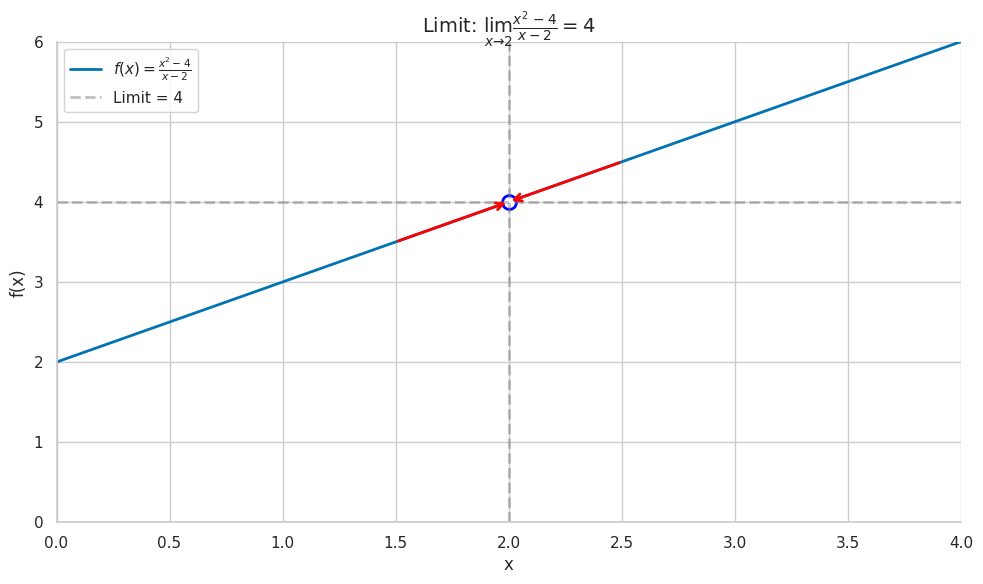
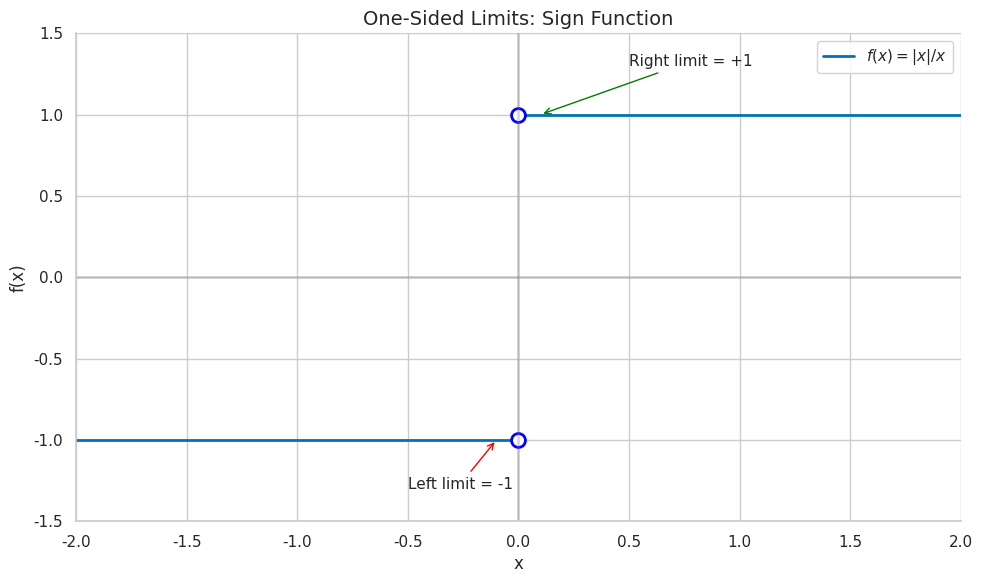
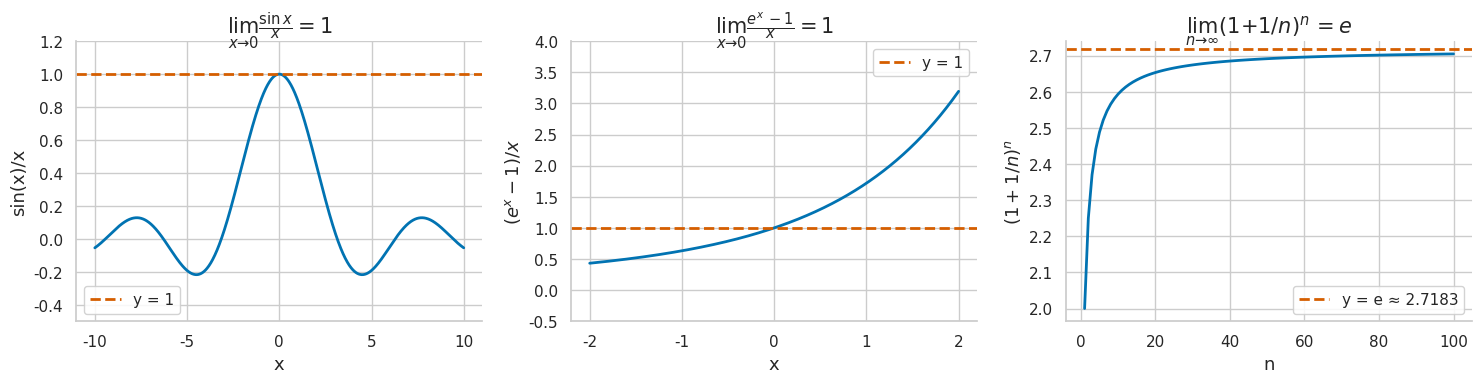
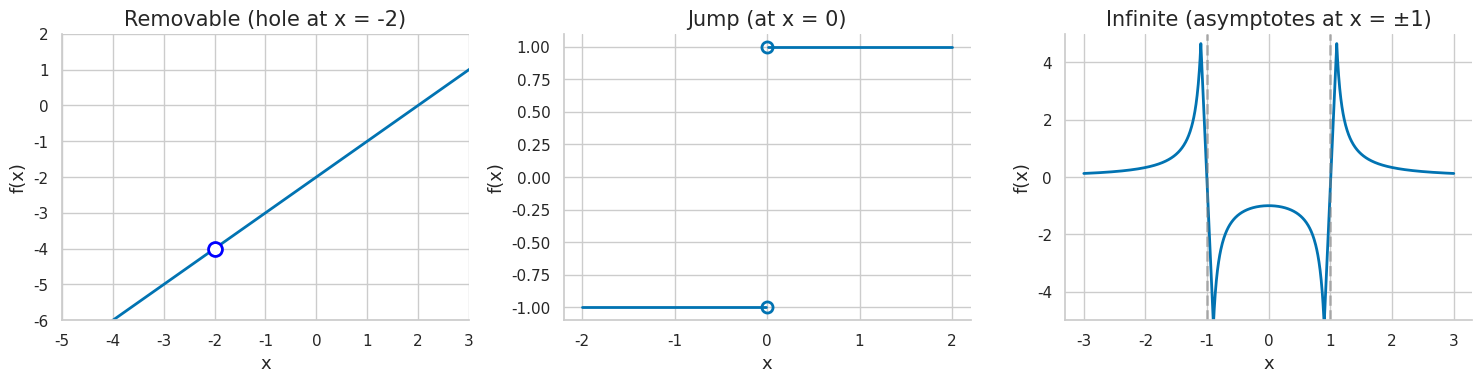
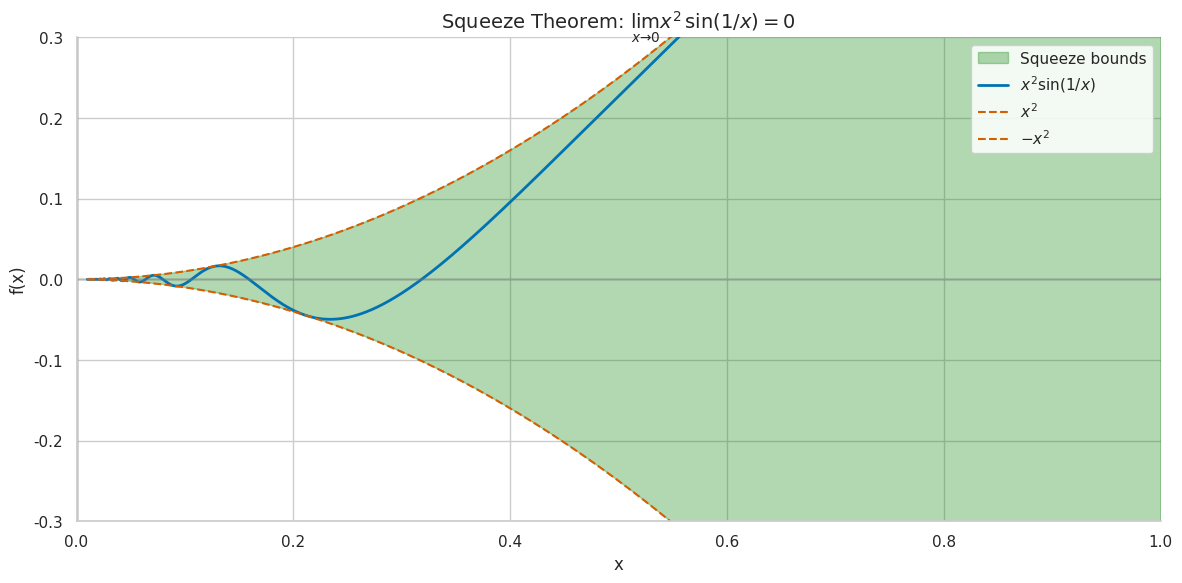
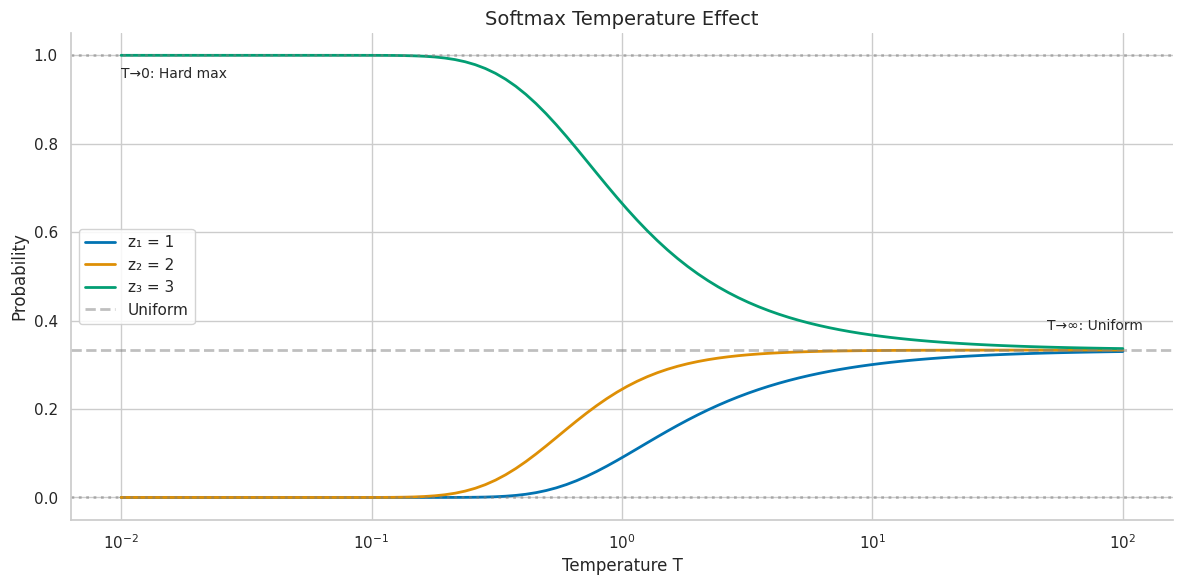
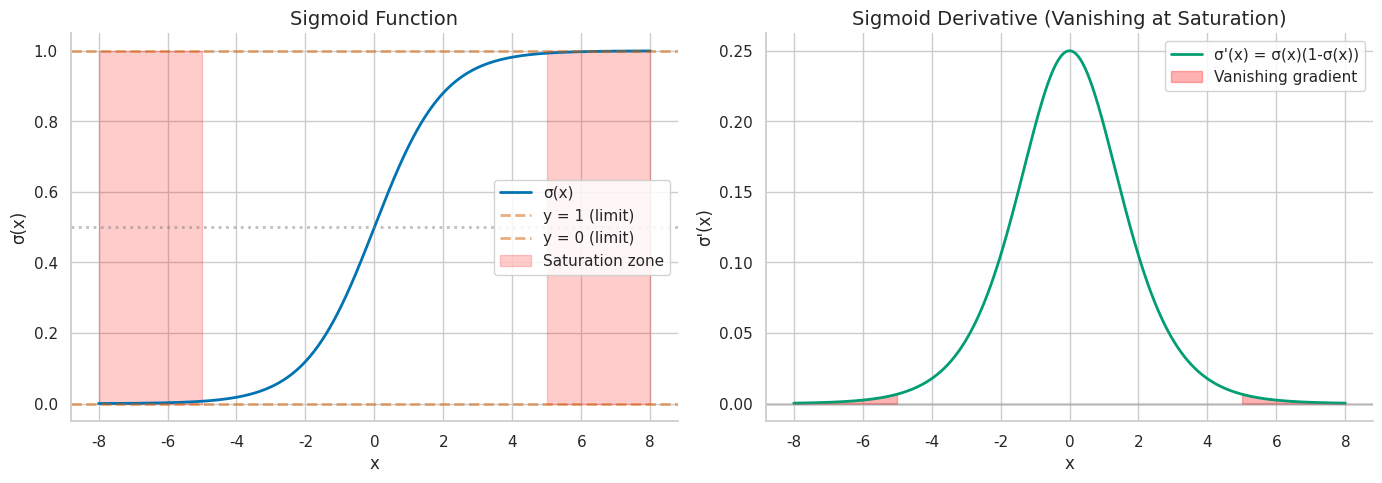
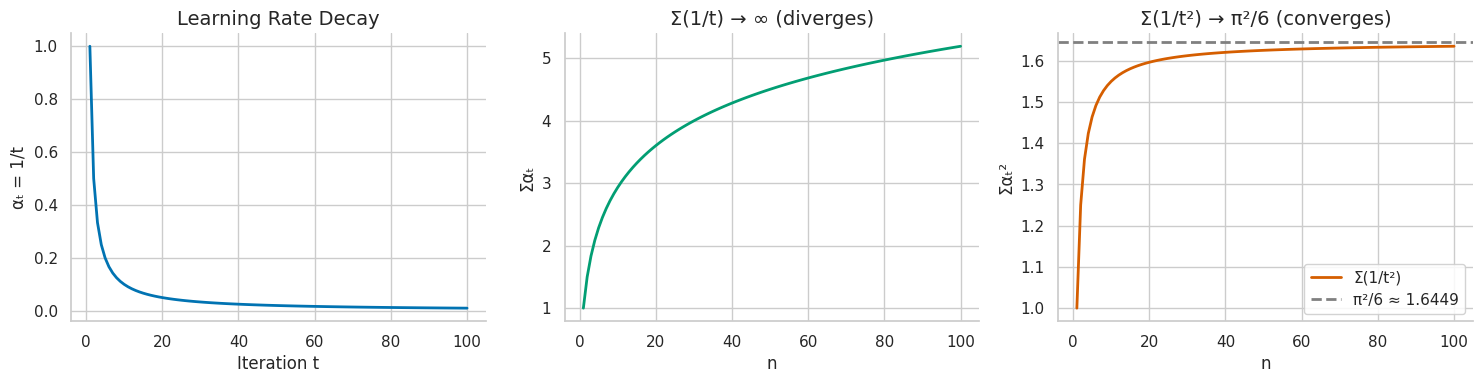
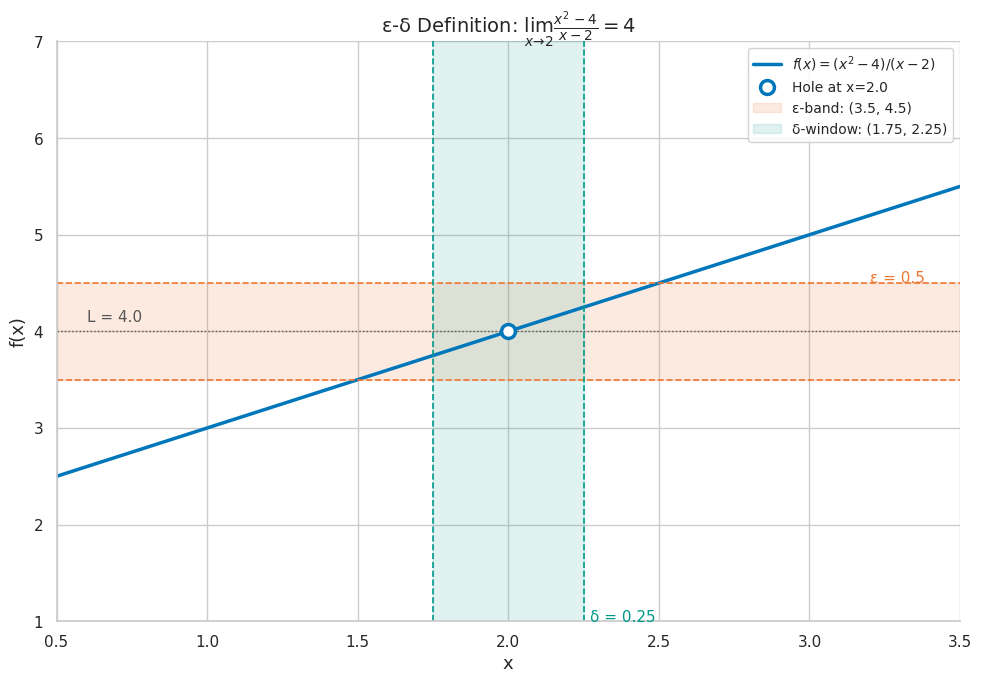
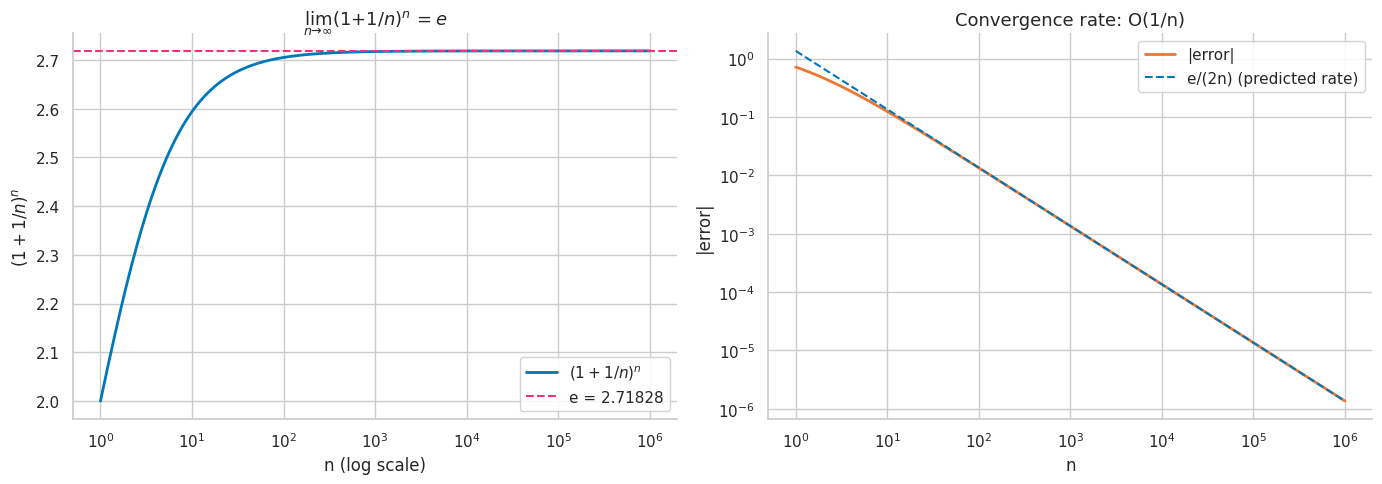
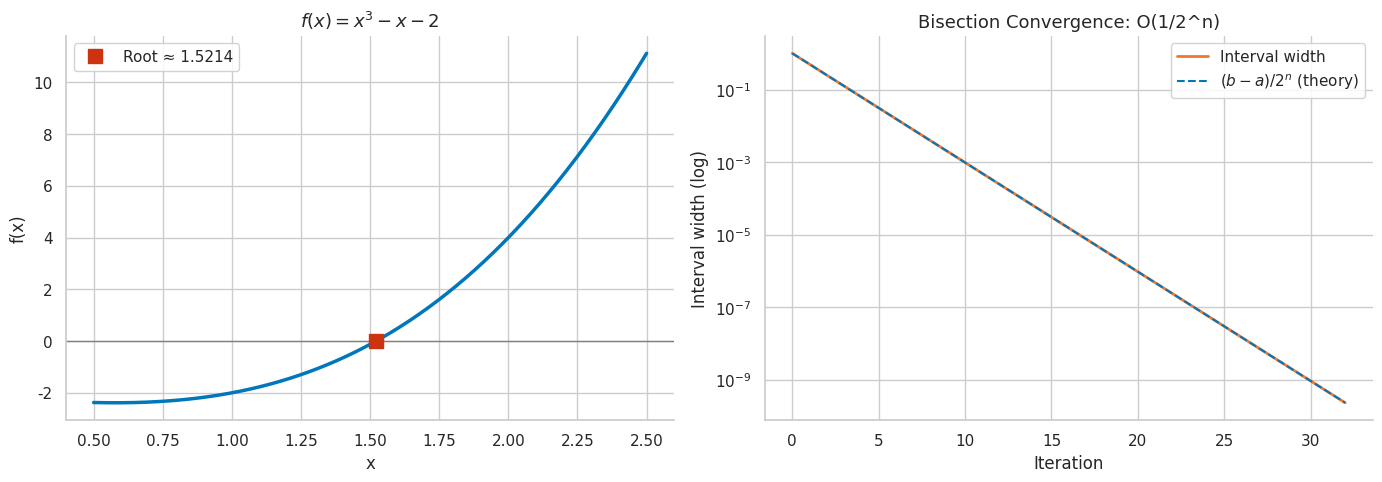
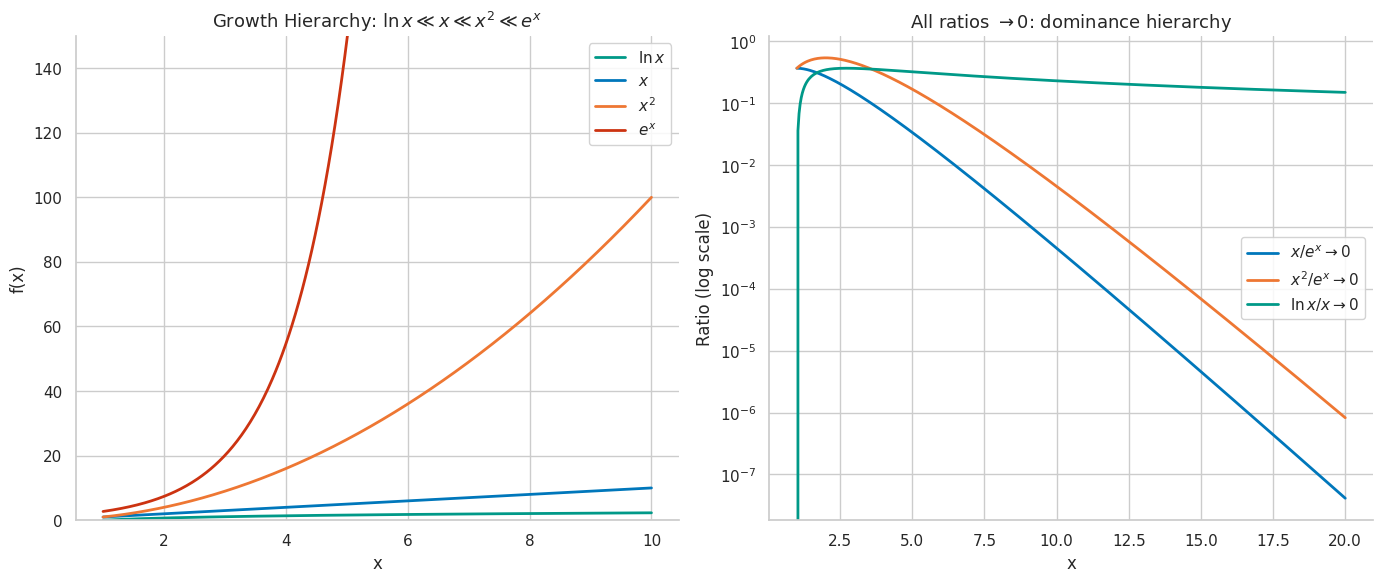
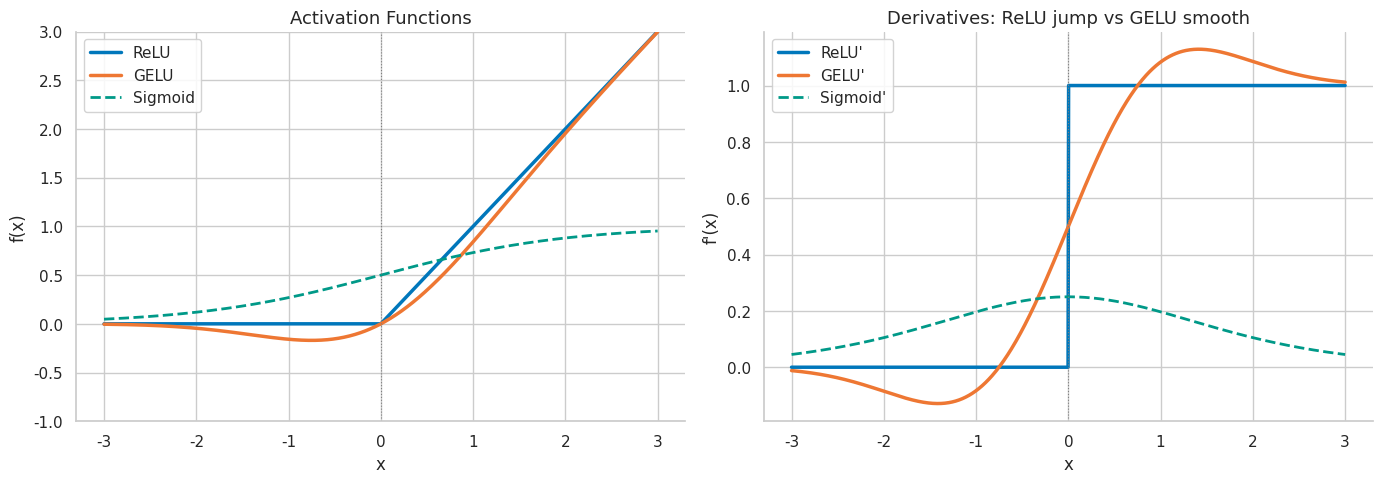
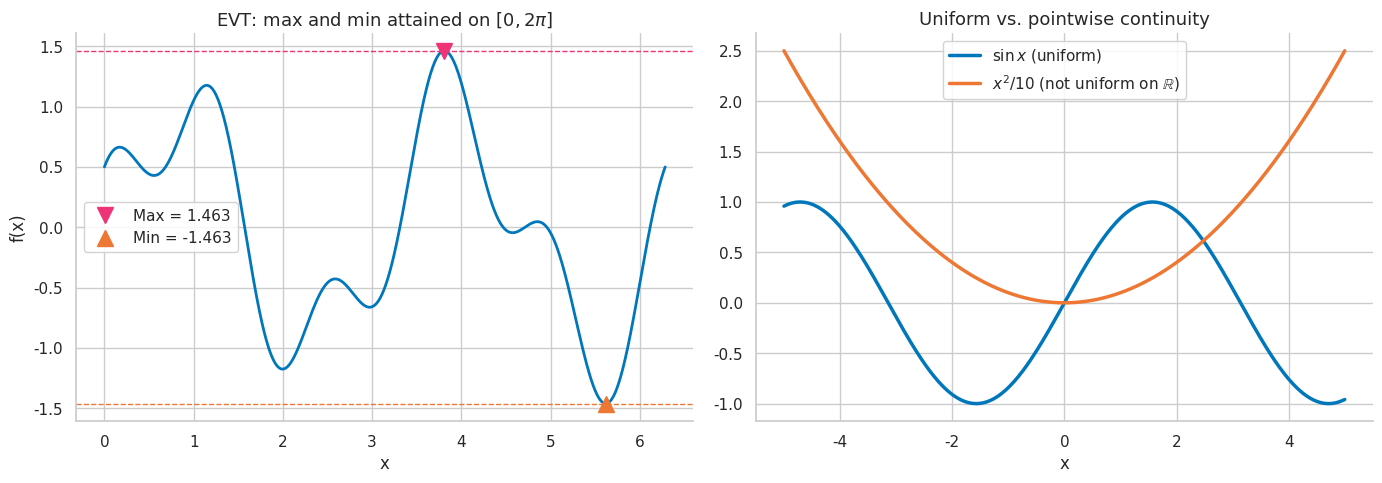

Here is the Python script that generated these plots, in order:
import numpy as np
import matplotlib.pyplot as plt
import matplotlib as mpl

try:
    import seaborn as sns
    sns.set_theme(style="whitegrid", palette="colorblind")
    HAS_SNS = True
except ImportError:
    plt.style.use("seaborn-v0_8-whitegrid")
    HAS_SNS = False

mpl.rcParams.update({
    "figure.figsize":    (10, 6),
    "figure.dpi":         120,
    "font.size":           13,
    "axes.titlesize":      15,
    "axes.labelsize":      13,
    "xtick.labelsize":     11,
    "ytick.labelsize":     11,
    "legend.fontsize":     11,
    "legend.framealpha":   0.85,
    "lines.linewidth":      2.0,
    "axes.spines.top":     False,
    "axes.spines.right":   False,
    "savefig.bbox":       "tight",
    "savefig.dpi":         150,
})
np.random.seed(42)
print("Plot setup complete.")

import numpy as np
import numpy.linalg as la
from scipy import integrate, special, stats
from math import factorial
import matplotlib.patches as patches

COLORS = {
    "primary": "#0077BB",
    "secondary": "#EE7733",
    "tertiary": "#009988",
    "error": "#CC3311",
    "neutral": "#555555",
    "highlight": "#EE3377",
}
HAS_MPL = True
np.set_printoptions(precision=8, suppress=True)
np.random.seed(42)

def header(title):
    print("\n" + "=" * len(title))
    print(title)
    print("=" * len(title))

def check_true(name, cond):
    ok = bool(cond)
    print(f"{'PASS' if ok else 'FAIL'} - {name}")
    return ok

def check_close(name, got, expected, tol=1e-8):
    ok = np.allclose(got, expected, atol=tol, rtol=tol)
    print(f"{'PASS' if ok else 'FAIL'} - {name}: got {got}, expected {expected}")
    return ok



def centered_diff(f, x, h=1e-6):
    return (f(x + h) - f(x - h)) / (2 * h)

def forward_diff(f, x, h=1e-6):
    return (f(x + h) - f(x)) / h

def backward_diff(f, x, h=1e-6):
    return (f(x) - f(x - h)) / h



def grad_check(f, x, analytic_grad, h=1e-6):
    x = np.asarray(x, dtype=float)
    analytic_grad = np.asarray(analytic_grad, dtype=float)
    numeric_grad = np.zeros_like(x, dtype=float)
    for idx in np.ndindex(x.shape):
        x_plus = x.copy(); x_minus = x.copy()
        x_plus[idx] += h; x_minus[idx] -= h
        numeric_grad[idx] = (f(x_plus) - f(x_minus)) / (2 * h)
    denom = la.norm(analytic_grad) + la.norm(numeric_grad) + 1e-12
    return la.norm(analytic_grad - numeric_grad) / denom



def check(name, got, expected, tol=1e-8):
    return check_close(name, got, expected, tol=tol)

print("Chapter helper setup complete.")

print("Evaluate: lim(x→2) (x² - 4)/(x - 2)")
print("="*50)

def f(x):
    return (x**2 - 4) / (x - 2)

# Approach from left
print("\nApproaching from the LEFT (x < 2):")
left_vals = [1.9, 1.99, 1.999, 1.9999, 1.99999]
for x in left_vals:
    print(f"  f({x}) = {f(x):.8f}")

# Approach from right
print("\nApproaching from the RIGHT (x > 2):")
right_vals = [2.1, 2.01, 2.001, 2.0001, 2.00001]
for x in right_vals:
    print(f"  f({x}) = {f(x):.8f}")

print("\n" + "="*50)
print("Both sides approach 4!")
print("\nAlgebraic verification:")
print("(x² - 4)/(x - 2) = (x-2)(x+2)/(x-2) = x + 2")
print("lim(x→2) (x + 2) = 4 ✓")

# Visualize the limit
fig, ax = plt.subplots(figsize=(10, 6))

# Plot the function (avoiding x=2)
x_left = np.linspace(0, 1.99, 100)
x_right = np.linspace(2.01, 4, 100)

ax.plot(x_left, f(x_left), 'b-', linewidth=2, label=r'$f(x) = \frac{x^2-4}{x-2}$')
ax.plot(x_right, f(x_right), 'b-', linewidth=2)

# Mark the hole at x=2
ax.plot(2, 4, 'wo', markersize=10, markeredgecolor='blue', markeredgewidth=2)

# Add arrows showing approach
ax.annotate('', xy=(2, 4), xytext=(1.5, 3.5),
            arrowprops=dict(arrowstyle='->', color='red', lw=2))
ax.annotate('', xy=(2, 4), xytext=(2.5, 4.5),
            arrowprops=dict(arrowstyle='->', color='red', lw=2))

ax.axhline(y=4, color='gray', linestyle='--', alpha=0.5, label='Limit = 4')
ax.axvline(x=2, color='gray', linestyle='--', alpha=0.5)

ax.set_xlabel('x', fontsize=12)
ax.set_ylabel('f(x)', fontsize=12)
ax.set_title(r'Limit: $\lim_{x \to 2} \frac{x^2-4}{x-2} = 4$', fontsize=14)
ax.legend()
ax.set_xlim(0, 4)
ax.set_ylim(0, 6)
plt.tight_layout()
plt.show()

print("Consider f(x) = |x|/x (the sign function)")
print("="*50)

def sign_func(x):
    return np.sign(x)

# From left (approaching 0 from negative side)
print("\nFrom the LEFT (x → 0⁻):")
for x in [-0.1, -0.01, -0.001, -0.0001]:
    print(f"  f({x}) = {sign_func(x)}")
print("  Left-hand limit = -1")

# From right (approaching 0 from positive side)
print("\nFrom the RIGHT (x → 0⁺):")
for x in [0.1, 0.01, 0.001, 0.0001]:
    print(f"  f({x}) = {sign_func(x)}")
print("  Right-hand limit = +1")

print("\n" + "="*50)
print("Since left limit ≠ right limit,")
print("lim(x→0) |x|/x does NOT exist!")

# Visualize one-sided limits
fig, ax = plt.subplots(figsize=(10, 6))

x_neg = np.linspace(-2, -0.01, 100)
x_pos = np.linspace(0.01, 2, 100)

ax.plot(x_neg, sign_func(x_neg), 'b-', linewidth=2, label=r'$f(x) = |x|/x$')
ax.plot(x_pos, sign_func(x_pos), 'b-', linewidth=2)

# Mark the discontinuity
ax.plot(0, -1, 'wo', markersize=10, markeredgecolor='blue', markeredgewidth=2)
ax.plot(0, 1, 'wo', markersize=10, markeredgecolor='blue', markeredgewidth=2)

ax.axhline(y=0, color='gray', linestyle='-', alpha=0.3)
ax.axvline(x=0, color='gray', linestyle='-', alpha=0.3)

# Add annotations
ax.annotate('Right limit = +1', xy=(0.1, 1), xytext=(0.5, 1.3),
            fontsize=11, arrowprops=dict(arrowstyle='->', color='green'))
ax.annotate('Left limit = -1', xy=(-0.1, -1), xytext=(-0.5, -1.3),
            fontsize=11, arrowprops=dict(arrowstyle='->', color='red'))

ax.set_xlabel('x', fontsize=12)
ax.set_ylabel('f(x)', fontsize=12)
ax.set_title('One-Sided Limits: Sign Function', fontsize=14)
ax.legend(loc='upper right')
ax.set_xlim(-2, 2)
ax.set_ylim(-1.5, 1.5)
plt.tight_layout()
plt.show()

print("FUNDAMENTAL LIMITS")
print("="*60)

# Limit 1: sin(x)/x
print("\n1. lim(x→0) sin(x)/x = 1")
print("-" * 40)
for x in [0.1, 0.01, 0.001, 0.0001, 0.00001]:
    val = np.sin(x) / x
    print(f"   x = {x:.5f}: sin(x)/x = {val:.12f}")

# Limit 2: (e^x - 1)/x
print("\n2. lim(x→0) (eˣ - 1)/x = 1")
print("-" * 40)
for x in [0.1, 0.01, 0.001, 0.0001, 0.00001]:
    val = (np.exp(x) - 1) / x
    print(f"   x = {x:.5f}: (eˣ - 1)/x = {val:.12f}")

# Limit 3: (1 + 1/n)^n → e
print("\n3. lim(n→∞) (1 + 1/n)ⁿ = e")
print("-" * 40)
for n in [10, 100, 1000, 10000, 100000]:
    val = (1 + 1/n)**n
    error = abs(val - np.e)
    print(f"   n = {n:6d}: (1 + 1/n)ⁿ = {val:.12f}  (error = {error:.2e})")
print(f"   True e = {np.e:.12f}")

# Visualize fundamental limits
fig, axes = plt.subplots(1, 3, figsize=(15, 4))

# sin(x)/x
x = np.linspace(-10, 10, 1000)
x = x[x != 0]  # Avoid division by zero
y = np.sin(x) / x
axes[0].plot(x, y, 'b-', linewidth=2)
axes[0].axhline(y=1, color='r', linestyle='--', label='y = 1')
axes[0].set_xlabel('x')
axes[0].set_ylabel('sin(x)/x')
axes[0].set_title(r'$\lim_{x \to 0} \frac{\sin x}{x} = 1$')
axes[0].legend()
axes[0].set_ylim(-0.5, 1.2)

# (e^x - 1)/x
x = np.linspace(-2, 2, 1000)
x = x[np.abs(x) > 0.001]
y = (np.exp(x) - 1) / x
axes[1].plot(x, y, 'b-', linewidth=2)
axes[1].axhline(y=1, color='r', linestyle='--', label='y = 1')
axes[1].set_xlabel('x')
axes[1].set_ylabel(r'$(e^x - 1)/x$')
axes[1].set_title(r'$\lim_{x \to 0} \frac{e^x - 1}{x} = 1$')
axes[1].legend()
axes[1].set_ylim(-0.5, 4)

# (1 + 1/n)^n
n = np.arange(1, 101)
y = (1 + 1/n)**n
axes[2].plot(n, y, 'b-', linewidth=2)
axes[2].axhline(y=np.e, color='r', linestyle='--', label=f'y = e ≈ {np.e:.4f}')
axes[2].set_xlabel('n')
axes[2].set_ylabel(r'$(1 + 1/n)^n$')
axes[2].set_title(r'$\lim_{n \to \infty} (1 + 1/n)^n = e$')
axes[2].legend()

plt.tight_layout()
plt.show()

print("L'HÔPITAL'S RULE EXAMPLE")
print("="*60)
print("\nFind: lim(x→0) (eˣ - 1 - x)/x²")

print("\n--- Step 1: Check indeterminate form ---")
print("At x = 0: numerator = e⁰ - 1 - 0 = 0")
print("At x = 0: denominator = 0² = 0")
print("Form: 0/0 → Apply L'Hôpital")

print("\n--- Step 2: First application ---")
print("f(x) = eˣ - 1 - x  →  f'(x) = eˣ - 1")
print("g(x) = x²          →  g'(x) = 2x")
print("\nlim(x→0) (eˣ - 1)/(2x) → still 0/0!")

print("\n--- Step 3: Second application ---")
print("f'(x) = eˣ - 1  →  f''(x) = eˣ")
print("g'(x) = 2x      →  g''(x) = 2")
print("\nlim(x→0) eˣ/2 = e⁰/2 = 1/2")

print("\n--- Numerical Verification ---")
def f(x):
    return (np.exp(x) - 1 - x) / x**2

for x in [0.1, 0.01, 0.001, 0.0001, 0.00001]:
    print(f"   f({x}) = {f(x):.12f}")
print("\n   Approaches 0.5 ✓")

print("LIMITS AT INFINITY")
print("="*60)

# Case 1: Equal degrees
print("\n1. lim(x→∞) (2x² + 3x)/(x² - 1)")
print("   Equal degrees → ratio of leading coefficients")
print("   = 2/1 = 2")

def f1(x):
    return (2*x**2 + 3*x) / (x**2 - 1)

print("\n   Numerical verification:")
for x in [10, 100, 1000, 10000, 100000]:
    print(f"     f({x:6d}) = {f1(x):.10f}")

# Case 2: Numerator degree < Denominator degree
print("\n2. lim(x→∞) x/(x² + 1)")
print("   Numerator degree < Denominator degree → limit is 0")

def f2(x):
    return x / (x**2 + 1)

print("\n   Numerical verification:")
for x in [10, 100, 1000, 10000, 100000]:
    print(f"     f({x:6d}) = {f2(x):.10f}")

# Case 3: Numerator degree > Denominator degree
print("\n3. lim(x→∞) x³/(x² + 1)")
print("   Numerator degree > Denominator degree → limit is ±∞")

def f3(x):
    return x**3 / (x**2 + 1)

print("\n   Numerical verification:")
for x in [10, 100, 1000, 10000]:
    print(f"     f({x:5d}) = {f3(x):.4f}")

print("TYPES OF DISCONTINUITIES")
print("="*60)

print("\n1. REMOVABLE DISCONTINUITY (hole)")
print("   f(x) = (x² - 4)/(x + 2) at x = -2")
print("   f(-2) is undefined (0/0)")
print("   But: f(x) = (x-2)(x+2)/(x+2) = x - 2")
print("   lim(x→-2) = -4 exists")
print("   Can be 'fixed' by defining f(-2) = -4")

print("\n2. JUMP DISCONTINUITY")
print("   f(x) = |x|/x at x = 0")
print("   Left limit = -1, Right limit = +1")
print("   Limits exist but are different")

print("\n3. INFINITE DISCONTINUITY (vertical asymptote)")
print("   f(x) = 1/(x² - 1) at x = ±1")
print("   lim(x→1) = ±∞")
print("   Limit does not exist (infinite)")

# Visualize types of discontinuities
fig, axes = plt.subplots(1, 3, figsize=(15, 4))

# Removable discontinuity
x1 = np.linspace(-5, 5, 1000)
x1 = x1[np.abs(x1 + 2) > 0.05]
y1 = (x1**2 - 4) / (x1 + 2)
axes[0].plot(x1, y1, 'b-', linewidth=2)
axes[0].plot(-2, -4, 'wo', markersize=10, markeredgecolor='blue', markeredgewidth=2)
axes[0].set_xlabel('x')
axes[0].set_ylabel('f(x)')
axes[0].set_title('Removable (hole at x = -2)')
axes[0].set_xlim(-5, 3)
axes[0].set_ylim(-6, 2)

# Jump discontinuity
x2_neg = np.linspace(-2, -0.01, 100)
x2_pos = np.linspace(0.01, 2, 100)
axes[1].plot(x2_neg, np.sign(x2_neg), 'b-', linewidth=2)
axes[1].plot(x2_pos, np.sign(x2_pos), 'b-', linewidth=2)
axes[1].plot(0, -1, 'bo', markersize=8, fillstyle='none', markeredgewidth=2)
axes[1].plot(0, 1, 'bo', markersize=8, fillstyle='none', markeredgewidth=2)
axes[1].set_xlabel('x')
axes[1].set_ylabel('f(x)')
axes[1].set_title('Jump (at x = 0)')

# Infinite discontinuity
x3 = np.linspace(-3, 3, 1000)
mask = (np.abs(x3 - 1) > 0.1) & (np.abs(x3 + 1) > 0.1)
x3_clean = x3[mask]
y3 = 1 / (x3_clean**2 - 1)
axes[2].plot(x3_clean, y3, 'b-', linewidth=2)
axes[2].axvline(x=-1, color='gray', linestyle='--', alpha=0.5)
axes[2].axvline(x=1, color='gray', linestyle='--', alpha=0.5)
axes[2].set_xlabel('x')
axes[2].set_ylabel('f(x)')
axes[2].set_title('Infinite (asymptotes at x = ±1)')
axes[2].set_ylim(-5, 5)

plt.tight_layout()
plt.show()

print("SQUEEZE THEOREM EXAMPLE")
print("="*60)
print("\nFind: lim(x→0) x² sin(1/x)")

print("\n--- Key insight ---")
print("-1 ≤ sin(1/x) ≤ 1 for all x ≠ 0")
print("\nMultiply by x² (positive for x ≠ 0):")
print("-x² ≤ x² sin(1/x) ≤ x²")

print("\n--- Apply squeeze ---")
print("lim(x→0) (-x²) = 0")
print("lim(x→0) (x²) = 0")
print("\nBy Squeeze Theorem: lim(x→0) x² sin(1/x) = 0")

print("\n--- Numerical verification ---")
def f(x):
    return x**2 * np.sin(1/x)

for x in [0.1, 0.01, 0.001, 0.0001]:
    val = f(x)
    bound = x**2
    print(f"  x = {x}: f(x) = {val:12.6e}, bounds = ±{bound:.6e}")

# Visualize squeeze theorem
fig, ax = plt.subplots(figsize=(12, 6))

x = np.linspace(0.01, 1, 1000)
y = x**2 * np.sin(1/x)
upper = x**2
lower = -x**2

ax.fill_between(x, lower, upper, alpha=0.3, color='green', label='Squeeze bounds')
ax.plot(x, y, 'b-', linewidth=2, label=r'$x^2 \sin(1/x)$')
ax.plot(x, upper, 'r--', linewidth=1.5, label=r'$x^2$')
ax.plot(x, lower, 'r--', linewidth=1.5, label=r'$-x^2$')

ax.axhline(y=0, color='gray', linestyle='-', alpha=0.3)
ax.axvline(x=0, color='gray', linestyle='-', alpha=0.3)

ax.set_xlabel('x', fontsize=12)
ax.set_ylabel('f(x)', fontsize=12)
ax.set_title(r'Squeeze Theorem: $\lim_{x \to 0} x^2 \sin(1/x) = 0$', fontsize=14)
ax.legend(loc='upper right')
ax.set_xlim(0, 1)
ax.set_ylim(-0.3, 0.3)
plt.tight_layout()
plt.show()

print("SOFTMAX TEMPERATURE LIMIT")
print("="*60)

def softmax(z, T=1.0):
    """Compute softmax with temperature."""
    z_scaled = z / T
    # Subtract max for numerical stability
    exp_z = np.exp(z_scaled - np.max(z_scaled))
    return exp_z / np.sum(exp_z)

z = np.array([1.0, 2.0, 3.0])
print(f"\nLogits z = {z}")

print("\nSoftmax at different temperatures:")
print("-" * 50)

temperatures = [100.0, 10.0, 1.0, 0.5, 0.1, 0.01]
for T in temperatures:
    probs = softmax(z, T)
    print(f"  T = {T:6.2f}: {np.round(probs, 5)}")

print("\n" + "="*60)
print("Observations:")
print("  T → ∞: Softmax → uniform [0.333, 0.333, 0.333]")
print("  T → 0: Softmax → hard max [0, 0, 1]")

# Visualize softmax temperature effect
fig, ax = plt.subplots(figsize=(12, 6))

z = np.array([1.0, 2.0, 3.0])
temps = np.logspace(-2, 2, 100)

probs = np.array([softmax(z, T) for T in temps])

for i, label in enumerate(['z₁ = 1', 'z₂ = 2', 'z₃ = 3']):
    ax.semilogx(temps, probs[:, i], linewidth=2, label=label)

ax.axhline(y=1/3, color='gray', linestyle='--', alpha=0.5, label='Uniform')
ax.axhline(y=1, color='gray', linestyle=':', alpha=0.5)
ax.axhline(y=0, color='gray', linestyle=':', alpha=0.5)

ax.set_xlabel('Temperature T', fontsize=12)
ax.set_ylabel('Probability', fontsize=12)
ax.set_title('Softmax Temperature Effect', fontsize=14)
ax.legend()
ax.set_ylim(-0.05, 1.05)

# Add annotations
ax.annotate('T→0: Hard max', xy=(0.01, 0.95), fontsize=10)
ax.annotate('T→∞: Uniform', xy=(50, 0.38), fontsize=10)

plt.tight_layout()
plt.show()

print("SIGMOID SATURATION")
print("="*60)

def sigmoid(x):
    return 1 / (1 + np.exp(-x))

def sigmoid_derivative(x):
    s = sigmoid(x)
    return s * (1 - s)

print("\nσ(x) = 1/(1 + e^(-x))")

print("\nAs x → +∞:")
for x in [1, 5, 10, 20, 50]:
    print(f"  σ({x:2d}) = {sigmoid(x):.12f}  σ'({x:2d}) = {sigmoid_derivative(x):.2e}")
print("  → 1")

print("\nAs x → -∞:")
for x in [-1, -5, -10, -20, -50]:
    print(f"  σ({x:3d}) = {sigmoid(x):.12e}  σ'({x:3d}) = {sigmoid_derivative(x):.2e}")
print("  → 0")

print("\n" + "="*60)
print("KEY INSIGHT for ML:")
print("At saturation: σ'(x) ≈ 0 → Vanishing gradient problem!")

# Visualize sigmoid and its derivative
fig, axes = plt.subplots(1, 2, figsize=(14, 5))

x = np.linspace(-8, 8, 1000)
y = sigmoid(x)
dy = sigmoid_derivative(x)

# Sigmoid
axes[0].plot(x, y, 'b-', linewidth=2, label='σ(x)')
axes[0].axhline(y=1, color='r', linestyle='--', alpha=0.5, label='y = 1 (limit)')
axes[0].axhline(y=0, color='r', linestyle='--', alpha=0.5, label='y = 0 (limit)')
axes[0].axhline(y=0.5, color='gray', linestyle=':', alpha=0.5)
axes[0].fill_between(x[x > 5], 0, 1, alpha=0.2, color='red', label='Saturation zone')
axes[0].fill_between(x[x < -5], 0, 1, alpha=0.2, color='red')
axes[0].set_xlabel('x', fontsize=12)
axes[0].set_ylabel('σ(x)', fontsize=12)
axes[0].set_title('Sigmoid Function', fontsize=14)
axes[0].legend()

# Derivative
axes[1].plot(x, dy, 'g-', linewidth=2, label="σ'(x) = σ(x)(1-σ(x))")
axes[1].fill_between(x[x > 5], 0, dy[x > 5], alpha=0.3, color='red', label='Vanishing gradient')
axes[1].fill_between(x[x < -5], 0, dy[x < -5], alpha=0.3, color='red')
axes[1].axhline(y=0, color='gray', linestyle='-', alpha=0.3)
axes[1].set_xlabel('x', fontsize=12)
axes[1].set_ylabel("σ'(x)", fontsize=12)
axes[1].set_title('Sigmoid Derivative (Vanishing at Saturation)', fontsize=14)
axes[1].legend()

plt.tight_layout()
plt.show()

print("LEARNING RATE DECAY CONVERGENCE")
print("="*60)

print("\nFor SGD convergence, we need:")
print("  1. Σ αₜ = ∞      (can explore the whole space)")
print("  2. Σ αₜ² < ∞     (noise vanishes in the limit)")

print("\n--- Example: αₜ = 1/t ---")

# Check condition 1: harmonic series diverges
print("\nCondition 1: Σ(1/t)")
for n in [10, 100, 1000, 10000, 100000]:
    harmonic = sum(1/t for t in range(1, n+1))
    print(f"  Σ(t=1 to {n:6d}) 1/t = {harmonic:.4f}")
print("  → ∞ (harmonic series diverges) ✓")

# Check condition 2: sum of squares converges
print("\nCondition 2: Σ(1/t²)")
for n in [10, 100, 1000, 10000, 100000]:
    sum_sq = sum(1/t**2 for t in range(1, n+1))
    print(f"  Σ(t=1 to {n:6d}) 1/t² = {sum_sq:.8f}")
print(f"  → π²/6 ≈ {np.pi**2/6:.8f} (converges) ✓")

# Visualize learning rate decay
fig, axes = plt.subplots(1, 3, figsize=(15, 4))

t = np.arange(1, 101)

# Learning rate decay
alpha = 1 / t
axes[0].plot(t, alpha, 'b-', linewidth=2)
axes[0].set_xlabel('Iteration t', fontsize=12)
axes[0].set_ylabel('αₜ = 1/t', fontsize=12)
axes[0].set_title('Learning Rate Decay', fontsize=14)

# Cumulative sum (diverges)
cumsum = np.cumsum(alpha)
axes[1].plot(t, cumsum, 'g-', linewidth=2)
axes[1].set_xlabel('n', fontsize=12)
axes[1].set_ylabel('Σαₜ', fontsize=12)
axes[1].set_title('Σ(1/t) → ∞ (diverges)', fontsize=14)

# Cumulative sum of squares (converges)
cumsum_sq = np.cumsum(alpha**2)
axes[2].plot(t, cumsum_sq, 'r-', linewidth=2, label='Σ(1/t²)')
axes[2].axhline(y=np.pi**2/6, color='gray', linestyle='--', label=f'π²/6 ≈ {np.pi**2/6:.4f}')
axes[2].set_xlabel('n', fontsize=12)
axes[2].set_ylabel('Σαₜ²', fontsize=12)
axes[2].set_title('Σ(1/t²) → π²/6 (converges)', fontsize=14)
axes[2].legend()

plt.tight_layout()
plt.show()

print("NUMERICAL STABILITY")
print("="*60)
print("\nComputing (eˣ - 1)/x as x → 0")
print("The limit is 1, but naive computation fails!")

print("\n--- Naive vs Stable Computation ---")
print(f"{'x':>12} {'Naive':>16} {'Stable':>16} {'Error (naive)':>16}")
print("-" * 64)

for x in [1e-5, 1e-8, 1e-10, 1e-12, 1e-15, 1e-16]:
    naive = (np.exp(x) - 1) / x
    stable = np.expm1(x) / x if x != 0 else 1.0
    error = abs(naive - 1)
    print(f"{x:12.0e} {naive:16.12f} {stable:16.12f} {error:16.2e}")

print("\n" + "="*60)
print("Explanation:")
print("  For x = 1e-16: e^x ≈ 1.0000000000000001")
print("  Subtracting 1 causes catastrophic cancellation!")
print("\nSolution: Use np.expm1(x) which computes e^x - 1 accurately for small x")

# Another numerical stability example: log1p
print("\nAnother Example: log(1 + x) for small x")
print("="*60)

print(f"{'x':>12} {'Naive log(1+x)':>18} {'Stable log1p(x)':>18}")
print("-" * 52)

for x in [1e-5, 1e-10, 1e-15, 1e-16, 1e-17]:
    naive = np.log(1 + x)
    stable = np.log1p(x)
    print(f"{x:12.0e} {naive:18.15f} {stable:18.15f}")

print("\nFor very small x, log(1+x) ≈ x (from Taylor series)")

# === 12.1 epsilon-delta Visualization ===

import numpy as np
import matplotlib.pyplot as plt
import matplotlib.patches as patches

COLORS = {'primary': '#0077BB', 'secondary': '#EE7733', 'tertiary': '#009988',
          'error': '#CC3311', 'neutral': '#555555', 'highlight': '#EE3377'}

# f(x) = (x^2-4)/(x-2), lim_{x->2} = 4
def f(x):
    return np.where(np.abs(x - 2) > 1e-10, (x**2 - 4)/(x - 2), np.nan)

a, L = 2.0, 4.0
eps = 0.5
delta = eps / 2  # for f(x) = x+2, |f(x)-L| = |x-2| so delta = eps works

fig, ax = plt.subplots(figsize=(10, 7))
x = np.linspace(0.5, 3.5, 1000)
y = f(x)

ax.plot(x, y, color=COLORS['primary'], lw=2.5, label=r'$f(x)=(x^2-4)/(x-2)$')
ax.plot(a, L, 'o', ms=10, color='white', markeredgecolor=COLORS['primary'],
        markeredgewidth=2.5, zorder=5, label=f'Hole at x={a}')

# epsilon band
ax.axhspan(L - eps, L + eps, alpha=0.15, color=COLORS['secondary'],
           label=f'ε-band: ({L-eps:.1f}, {L+eps:.1f})')
ax.axhline(L - eps, color=COLORS['secondary'], ls='--', lw=1.2)
ax.axhline(L + eps, color=COLORS['secondary'], ls='--', lw=1.2)
ax.axhline(L, color=COLORS['neutral'], ls=':', lw=1)

# delta window
ax.axvspan(a - delta, a + delta, alpha=0.12, color=COLORS['tertiary'],
           label=f'δ-window: ({a-delta:.2f}, {a+delta:.2f})')
ax.axvline(a - delta, color=COLORS['tertiary'], ls='--', lw=1.2)
ax.axvline(a + delta, color=COLORS['tertiary'], ls='--', lw=1.2)

# annotations
ax.annotate(f'ε = {eps}', xy=(3.2, L+eps), fontsize=11, color=COLORS['secondary'])
ax.annotate(f'δ = {delta}', xy=(a+delta+0.02, 1.0), fontsize=11, color=COLORS['tertiary'])
ax.annotate(f'L = {L}', xy=(0.6, L+0.1), fontsize=11, color=COLORS['neutral'])

ax.set_xlabel('x', fontsize=13)
ax.set_ylabel('f(x)', fontsize=13)
ax.set_title(r'ε-δ Definition: $\lim_{x\to 2}\frac{x^2-4}{x-2} = 4$', fontsize=14)
ax.legend(fontsize=10)
ax.set_xlim(0.5, 3.5)
ax.set_ylim(1.0, 7.0)
fig.tight_layout()
plt.show()

# Verify: for x in (a-delta, a+delta), f(x) in (L-eps, L+eps)
x_test = np.linspace(a - delta + 0.001, a + delta - 0.001, 1000)
x_test = x_test[np.abs(x_test - a) > 1e-10]  # exclude a itself
f_vals = f(x_test)
f_vals = f_vals[~np.isnan(f_vals)]
all_in_band = np.all((f_vals > L - eps) & (f_vals < L + eps))
print(f'For δ={delta}: all f(x) in ε-band? {all_in_band}')
print(f'f(x) range in δ-window: [{f_vals.min():.4f}, {f_vals.max():.4f}]')
print(f'ε-band: ({L-eps:.4f}, {L+eps:.4f})')
print(f'PASS: ε-δ verified for ε={eps}, δ={delta}' if all_in_band else 'FAIL')

# === 13.1 Limit Laws Verification ===

import numpy as np

# f(x) = x^2 + 1, g(x) = sin(x)/x  near x=0
# lim f(x) = 1, lim g(x) = 1
h_vals = [1e-1, 1e-2, 1e-3, 1e-4, 1e-6, 1e-8]

print('Verifying limit laws at x -> 0')
print('f(x) = x^2 + 1  =>  lim = 1')
print('g(x) = sin(x)/x =>  lim = 1')
print()
print(f'{"h":>10} | {"f(h)":>12} | {"g(h)":>12} | {"f+g":>12} | {"f*g":>12}')
print('-' * 65)

for h in h_vals:
    fh = h**2 + 1
    gh = np.sin(h) / h
    print(f'{h:>10.2e} | {fh:>12.8f} | {gh:>12.8f} | {fh+gh:>12.8f} | {fh*gh:>12.8f}')

print()
print('Predicted by limit laws:')
print(f'  lim(f+g) = 1 + 1 = 2  (observed ~{1 + np.sin(1e-8)/1e-8:.6f} for h=1e-8)')
print(f'  lim(f*g) = 1 * 1 = 1  (observed ~{(1e-16+1)*(np.sin(1e-8)/1e-8):.6f} for h=1e-8)')

# Composition law: lim g(f(x)) = g(lim f(x)) when g is continuous
print()
print('Composition law: lim_{x->0} exp(sin(x)/x - 1) = exp(1-1) = exp(0) = 1')
for h in [1e-2, 1e-4, 1e-6]:
    val = np.exp(np.sin(h)/h - 1)
    print(f'  h={h:.0e}: exp(sin(h)/h - 1) = {val:.10f}')

# === 14.1 Euler's Number as a Limit ===

import numpy as np
import matplotlib.pyplot as plt

COLORS = {'primary': '#0077BB', 'secondary': '#EE7733', 'highlight': '#EE3377'}

ns = np.array([1, 2, 5, 10, 50, 100, 500, 1000, 5000, 10000, 100000, 1000000])
a_n = (1 + 1/ns)**ns
e_true = np.e
errors = np.abs(a_n - e_true)

print('Convergence of (1 + 1/n)^n to e:')
print(f'{"n":>10} | {"(1+1/n)^n":>15} | {"error":>12}')
print('-' * 45)
for n, val, err in zip(ns, a_n, errors):
    print(f'{n:>10} | {val:>15.10f} | {err:>12.2e}')
print(f'True e =   {e_true:.10f}')

# Convergence rate: error ~ 1/(2n) for large n
print()
print('Convergence rate ~ e/(2n):')
for n, err in zip(ns[-5:], errors[-5:]):
    predicted = e_true / (2 * n)
    print(f'  n={n:.0e}: error={err:.2e}, predicted e/(2n)={predicted:.2e}, ratio={err/predicted:.2f}')

# Visualization
ns_fine = np.logspace(0, 6, 300)
a_fine = (1 + 1/ns_fine)**ns_fine

fig, axes = plt.subplots(1, 2, figsize=(14, 5))

axes[0].semilogx(ns_fine, a_fine, color=COLORS['primary'], lw=2, label=r'$(1+1/n)^n$')
axes[0].axhline(e_true, color=COLORS['highlight'], ls='--', lw=1.5, label=f'e = {e_true:.5f}')
axes[0].set_xlabel('n (log scale)', fontsize=12)
axes[0].set_ylabel(r'$(1+1/n)^n$', fontsize=12)
axes[0].set_title(r'$\lim_{n\to\infty}(1+1/n)^n = e$', fontsize=13)
axes[0].legend()

axes[1].loglog(ns_fine, np.abs((1+1/ns_fine)**ns_fine - e_true),
               color=COLORS['secondary'], lw=2, label='|error|')
axes[1].loglog(ns_fine, e_true/(2*ns_fine), color=COLORS['primary'],
               ls='--', lw=1.5, label='e/(2n) (predicted rate)')
axes[1].set_xlabel('n', fontsize=12)
axes[1].set_ylabel('|error|', fontsize=12)
axes[1].set_title('Convergence rate: O(1/n)', fontsize=13)
axes[1].legend()

fig.tight_layout()
plt.show()
print('PASS: sequence converges to e with rate O(1/n)')

# === 15.1 IVT and Bisection Method ===

import numpy as np
import matplotlib.pyplot as plt

COLORS = {'primary': '#0077BB', 'secondary': '#EE7733',
          'tertiary': '#009988', 'error': '#CC3311'}

def bisection(f, a, b, tol=1e-10, max_iter=100):
    """Bisection method: IVT guarantees root in (a,b) if f(a)*f(b) < 0."""
    assert f(a) * f(b) < 0, 'f(a) and f(b) must have opposite signs'
    history = []
    for i in range(max_iter):
        m = (a + b) / 2
        history.append({'iter': i, 'a': a, 'b': b, 'm': m, 'f(m)': f(m), 'width': b-a})
        if abs(f(m)) < tol or (b - a) / 2 < tol:
            break
        if f(a) * f(m) < 0:
            b = m
        else:
            a = m
    return m, history

# Find root of f(x) = x^3 - x - 2 (root near x=1.5214)
f = lambda x: x**3 - x - 2
a0, b0 = 1.0, 2.0

print(f'f({a0}) = {f(a0):.4f}, f({b0}) = {f(b0):.4f}')
print(f'Signs differ: {f(a0)*f(b0) < 0} => IVT guarantees a root in ({a0},{b0})')
print()

root, history = bisection(f, a0, b0)

print(f'{"Iter":>5} | {"a":>10} | {"b":>10} | {"m":>12} | {"f(m)":>12} | {"width":>12}')
print('-' * 70)
for h in history[:10]:
    print(f'{h["iter"]:>5} | {h["a"]:>10.6f} | {h["b"]:>10.6f} | {h["m"]:>12.8f} | {h["f(m)"]:>12.2e} | {h["width"]:>12.2e}')
print(f'...')
print(f'Root found: {root:.12f}')
print(f'f(root) = {f(root):.2e}')
print(f'Iterations: {len(history)}')
print(f'Theoretical: log2((b-a)/tol) = {np.log2((b0-a0)/1e-10):.1f} iterations')

# Visualization
x_plot = np.linspace(0.5, 2.5, 300)
fig, axes = plt.subplots(1, 2, figsize=(14, 5))

axes[0].plot(x_plot, f(x_plot), color=COLORS['primary'], lw=2.5)
axes[0].axhline(0, color=COLORS['neutral'] if 'neutral' in COLORS else 'gray', lw=1)
axes[0].plot(root, 0, 's', ms=10, color=COLORS['error'], zorder=5, label=f'Root ≈ {root:.4f}')
axes[0].set_xlabel('x', fontsize=12); axes[0].set_ylabel('f(x)', fontsize=12)
axes[0].set_title(r'$f(x) = x^3 - x - 2$', fontsize=13)
axes[0].legend()

iters = [h['iter'] for h in history]
widths = [h['width'] for h in history]
axes[1].semilogy(iters, widths, color=COLORS['secondary'], lw=2, label='Interval width')
axes[1].semilogy(iters, [(b0-a0)*0.5**i for i in iters], color=COLORS['primary'],
                 ls='--', lw=1.5, label=r'$(b-a)/2^n$ (theory)')
axes[1].set_xlabel('Iteration', fontsize=12)
axes[1].set_ylabel('Interval width (log)', fontsize=12)
axes[1].set_title('Bisection Convergence: O(1/2^n)', fontsize=13)
axes[1].legend()

fig.tight_layout(); plt.show()
assert abs(f(root)) < 1e-9, 'Root not accurate'
print('PASS: bisection converged to root, IVT verified')

# === 16.1 Asymptotic Growth Comparison ===

import numpy as np
import matplotlib.pyplot as plt

COLORS = {'primary': '#0077BB', 'secondary': '#EE7733',
          'tertiary': '#009988', 'error': '#CC3311', 'highlight': '#EE3377'}

# Show lim_{x->inf} x^n / e^x = 0 for n=1,2,3
print('lim_{x->inf} x^n / e^x = 0 (polynomial dominated by exponential)')
x_vals = np.array([1, 5, 10, 20, 50, 100])
for n in [1, 2, 3]:
    ratios = x_vals**n / np.exp(x_vals)
    print(f'  n={n}: ratios = {[f"{r:.2e}" for r in ratios]}')

print()
print('lim_{x->inf} ln(x) / x^p = 0 for p>0 (log dominated by any power)')
x_vals2 = np.array([10, 100, 1000, 10000])
for p in [0.1, 0.5, 1.0]:
    ratios = np.log(x_vals2) / x_vals2**p
    print(f'  p={p}: ratios = {[f"{r:.4f}" for r in ratios]}')

# Visualization
x = np.linspace(1, 10, 500)
fig, axes = plt.subplots(1, 2, figsize=(14, 6))

# Panel 1: functions themselves
axes[0].plot(x, np.log(x), color=COLORS['tertiary'], lw=2, label=r'$\ln x$')
axes[0].plot(x, x, color=COLORS['primary'], lw=2, label=r'$x$')
axes[0].plot(x, x**2, color=COLORS['secondary'], lw=2, label=r'$x^2$')
axes[0].plot(x, np.exp(x), color=COLORS['error'], lw=2, label=r'$e^x$')
axes[0].set_ylim(0, 150)
axes[0].set_xlabel('x', fontsize=12); axes[0].set_ylabel('f(x)', fontsize=12)
axes[0].set_title('Growth Hierarchy: $\\ln x \\ll x \\ll x^2 \\ll e^x$', fontsize=13)
axes[0].legend(fontsize=11)

# Panel 2: ratios to show dominance
x2 = np.linspace(1, 20, 500)
axes[1].semilogy(x2, x2 / np.exp(x2), color=COLORS['primary'], lw=2, label=r'$x/e^x \to 0$')
axes[1].semilogy(x2, x2**2 / np.exp(x2), color=COLORS['secondary'], lw=2, label=r'$x^2/e^x \to 0$')
axes[1].semilogy(x2, np.log(x2) / x2, color=COLORS['tertiary'], lw=2, label=r'$\ln x/x \to 0$')
axes[1].set_xlabel('x', fontsize=12)
axes[1].set_ylabel('Ratio (log scale)', fontsize=12)
axes[1].set_title('All ratios $\\to 0$: dominance hierarchy', fontsize=13)
axes[1].legend(fontsize=11)

fig.tight_layout(); plt.show()
print('PASS: asymptotic hierarchy verified numerically')

# === 17.1 Finite Differences and Gradient Checking ===

import numpy as np

# Demonstrate one-sided vs centered finite differences
f = lambda x: x**3 + 2*x - 1  # f'(x) = 3x^2 + 2
f_prime = lambda x: 3*x**2 + 2
a = 2.0  # true derivative at a=2: 3*4+2 = 14

h_vals = [1e-1, 1e-2, 1e-3, 1e-4, 1e-5, 1e-6, 1e-7, 1e-8, 1e-10, 1e-12, 1e-14]
true_val = f_prime(a)

print(f'True f\'({a}) = {true_val}')
print()
print(f'{"h":>10} | {"one-sided err":>15} | {"centered err":>15}')
print('-' * 50)

one_sided_errs = []
centered_errs = []
for h in h_vals:
    one_sided = (f(a + h) - f(a)) / h
    centered = (f(a + h) - f(a - h)) / (2*h)
    err1 = abs(one_sided - true_val)
    errc = abs(centered - true_val)
    one_sided_errs.append(err1)
    centered_errs.append(errc)
    print(f'{h:>10.2e} | {err1:>15.2e} | {errc:>15.2e}')

optimal_h1 = h_vals[np.argmin(one_sided_errs)]
optimal_hc = h_vals[np.argmin(centered_errs)]
print(f'\nOptimal h (one-sided): {optimal_h1:.0e}')
print(f'Optimal h (centered):  {optimal_hc:.0e}')
print(f'Machine eps sqrt: {np.sqrt(np.finfo(float).eps):.2e} (expected for one-sided)')
print(f'Machine eps cube-root: {np.finfo(float).eps**(1/3):.2e} (expected for centered)')

# Gradient check for a neural network-like loss
print()
print('=== Gradient Check ===')
np.random.seed(42)
theta = np.array([1.0, -0.5, 2.0])  # parameters

def loss(t):  # toy loss: ||Wt||^2 with W fixed
    W = np.array([[1, 2, -1], [0, 1, 3]])
    z = W @ t
    return 0.5 * np.dot(z, z)

def grad_analytic(t):  # W^T W t
    W = np.array([[1, 2, -1], [0, 1, 3]], dtype=float)
    return W.T @ (W @ t)

h = 1e-5
grad_fd = np.zeros(3)
for i in range(3):
    tp = theta.copy(); tp[i] += h
    tm = theta.copy(); tm[i] -= h
    grad_fd[i] = (loss(tp) - loss(tm)) / (2*h)

grad_an = grad_analytic(theta)
rel_err = np.linalg.norm(grad_an - grad_fd) / (np.linalg.norm(grad_an) + np.linalg.norm(grad_fd))
print(f'Analytic gradient: {grad_an}')
print(f'FD gradient:       {grad_fd}')
print(f'Relative error:    {rel_err:.2e}')
print('PASS: gradient check passed' if rel_err < 1e-5 else 'FAIL')

# === 18.1 Activation Function Continuity Analysis ===

import numpy as np
import matplotlib.pyplot as plt
from scipy.special import erf

COLORS = {'primary': '#0077BB', 'secondary': '#EE7733',
          'tertiary': '#009988', 'error': '#CC3311'}

def relu(x): return np.maximum(0, x)
def gelu(x): return x * 0.5 * (1 + erf(x / np.sqrt(2)))
def sigmoid(x): return 1 / (1 + np.exp(-np.clip(x, -500, 500)))

# Verify continuity at x=0: one-sided limits
print('=== Continuity at x=0 ===')
for h in [1e-1, 1e-4, 1e-8, 1e-12]:
    relu_left = relu(-h)
    relu_right = relu(h)
    gelu_left = gelu(-h)
    gelu_right = gelu(h)
    print(f'h={h:.0e}: ReLU({-h:.0e})={relu_left:.2e}, ReLU({h:.0e})={relu_right:.2e} | '
          f'GELU({-h:.0e})={gelu_left:.2e}, GELU({h:.0e})={gelu_right:.2e}')

print()
print('Both lim_{x->0^+} and lim_{x->0^-} equal 0 for ReLU and GELU => both continuous')

# Verify non-differentiability of ReLU at 0
print()
print('=== Differentiability at x=0 ===')
print(f'{"h":>10} | {"ReLU right deriv":>18} | {"ReLU left deriv":>18} | {"GELU deriv":>12}')
print('-' * 68)
for h in [1e-1, 1e-3, 1e-6, 1e-10]:
    relu_rd = (relu(h) - relu(0)) / h
    relu_ld = (relu(-h) - relu(0)) / (-h)
    gelu_cd = (gelu(h) - gelu(-h)) / (2*h)
    print(f'{h:>10.0e} | {relu_rd:>18.6f} | {relu_ld:>18.6f} | {gelu_cd:>12.6f}')

print()
print('ReLU: right deriv -> 1, left deriv -> 0 => NOT differentiable at 0')
print('GELU: centered deriv -> 0.5 = Phi(0) + 0*phi(0) => differentiable (C^inf)')

# Visualization
x = np.linspace(-3, 3, 1000)
fig, axes = plt.subplots(1, 2, figsize=(14, 5))

# Functions
axes[0].plot(x, relu(x), color=COLORS['primary'], lw=2.5, label='ReLU')
axes[0].plot(x, gelu(x), color=COLORS['secondary'], lw=2.5, label='GELU')
axes[0].plot(x, sigmoid(x), color=COLORS['tertiary'], lw=2, ls='--', label='Sigmoid')
axes[0].axvline(0, color='gray', lw=0.8, ls=':')
axes[0].set_xlabel('x', fontsize=12); axes[0].set_ylabel('f(x)', fontsize=12)
axes[0].set_title('Activation Functions', fontsize=13)
axes[0].legend(); axes[0].set_ylim(-1, 3)

# Derivatives (numerical)
h = 1e-5
relu_d = (relu(x + h) - relu(x - h)) / (2*h)
gelu_d = (gelu(x + h) - gelu(x - h)) / (2*h)
sigmoid_d = sigmoid(x) * (1 - sigmoid(x))

axes[1].plot(x, relu_d, color=COLORS['primary'], lw=2.5, label="ReLU'")
axes[1].plot(x, gelu_d, color=COLORS['secondary'], lw=2.5, label="GELU'")
axes[1].plot(x, sigmoid_d, color=COLORS['tertiary'], lw=2, ls='--', label="Sigmoid'")
axes[1].axvline(0, color='gray', lw=0.8, ls=':')
axes[1].set_xlabel('x', fontsize=12); axes[1].set_ylabel("f'(x)", fontsize=12)
axes[1].set_title('Derivatives: ReLU jump vs GELU smooth', fontsize=13)
axes[1].legend()

fig.tight_layout(); plt.show()
print('PASS: continuity and derivative behavior verified')

# === 19.1 EVT and Uniform Continuity Demonstration ===

import numpy as np
import matplotlib.pyplot as plt

COLORS = {'primary': '#0077BB', 'secondary': '#EE7733',
          'tertiary': '#009988', 'highlight': '#EE3377'}

# EVT: f(x) = sin(2x) + 0.5*cos(5x) on [0, 2*pi]
f = lambda x: np.sin(2*x) + 0.5*np.cos(5*x)
a, b = 0, 2*np.pi
x_dense = np.linspace(a, b, 10000)
y_dense = f(x_dense)

x_max = x_dense[np.argmax(y_dense)]
x_min = x_dense[np.argmin(y_dense)]
y_max = f(x_max)
y_min = f(x_min)

print('=== Extreme Value Theorem ===')
print(f'f(x) = sin(2x) + 0.5*cos(5x) on [0, 2π]')
print(f'Maximum: f({x_max:.4f}) = {y_max:.6f}')
print(f'Minimum: f({x_min:.4f}) = {y_min:.6f}')
print('Both are attained (not just approached) — EVT guarantee.')

# Uniform continuity: f(x) = sin(x) (uniformly continuous on R)
# vs f(x) = x^2 (NOT uniformly continuous on R)
print()
print('=== Uniform Continuity ===')
eps = 0.1
print(f'eps = {eps}. For sin(x): one delta works everywhere.')
# sin: |sin(x) - sin(y)| <= |x-y| (Lipschitz with L=1)
# So delta = eps works everywhere
delta_sin = eps
print(f'  sin(x): delta = {delta_sin} works uniformly (Lipschitz constant = 1)')

# x^2: need delta = eps/(2|a|+1) -- depends on a
print(f'  x^2 on R: delta depends on location:')
for a_pt in [1, 10, 100, 1000]:
    delta_sq = eps / (2*a_pt + 1)  # rough bound
    print(f'    near a={a_pt}: delta ~ {delta_sq:.4f} (shrinks to 0 as a->inf)')
print('  => x^2 is NOT uniformly continuous on R (delta -> 0 as a -> inf)')

# Visualization
fig, axes = plt.subplots(1, 2, figsize=(14, 5))

axes[0].plot(x_dense, y_dense, color=COLORS['primary'], lw=2)
axes[0].plot(x_max, y_max, 'v', ms=12, color=COLORS['highlight'], zorder=5, label=f'Max = {y_max:.3f}')
axes[0].plot(x_min, y_min, '^', ms=12, color=COLORS['secondary'], zorder=5, label=f'Min = {y_min:.3f}')
axes[0].axhline(y_max, color=COLORS['highlight'], ls='--', lw=1)
axes[0].axhline(y_min, color=COLORS['secondary'], ls='--', lw=1)
axes[0].set_xlabel('x', fontsize=12); axes[0].set_ylabel('f(x)', fontsize=12)
axes[0].set_title('EVT: max and min attained on $[0, 2\\pi]$', fontsize=13)
axes[0].legend()

x2 = np.linspace(-5, 5, 400)
axes[1].plot(x2, np.sin(x2), color=COLORS['primary'], lw=2.5, label=r'$\sin x$ (uniform)')
axes[1].plot(x2, x2**2 / 10, color=COLORS['secondary'], lw=2.5, label=r'$x^2/10$ (not uniform on $\mathbb{R}$)')
axes[1].set_xlabel('x', fontsize=12)
axes[1].set_title('Uniform vs. pointwise continuity', fontsize=13)
axes[1].legend()

fig.tight_layout(); plt.show()
print('PASS: EVT and uniform continuity demonstrated')
